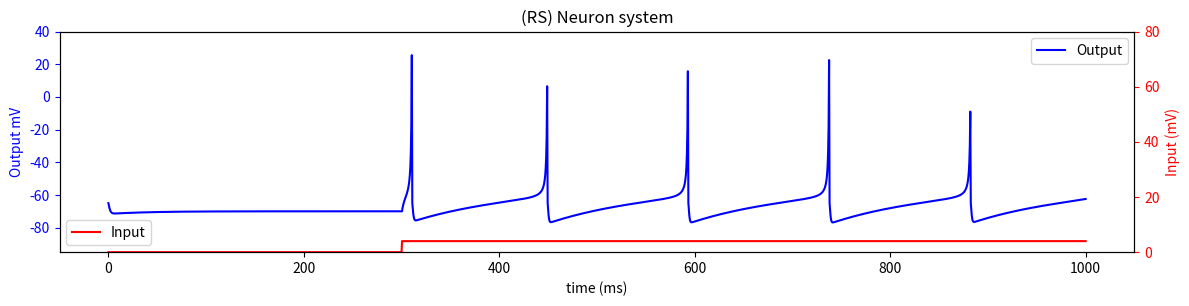
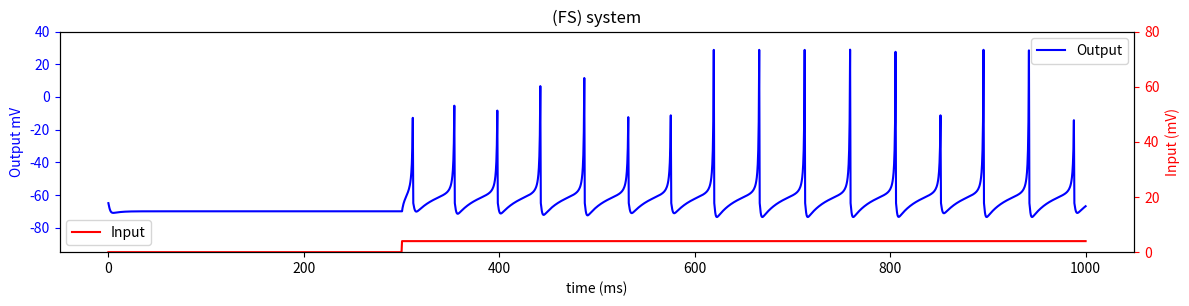
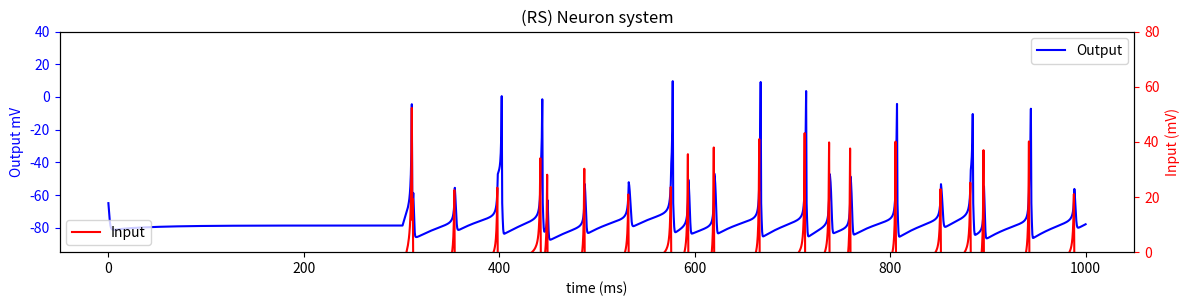
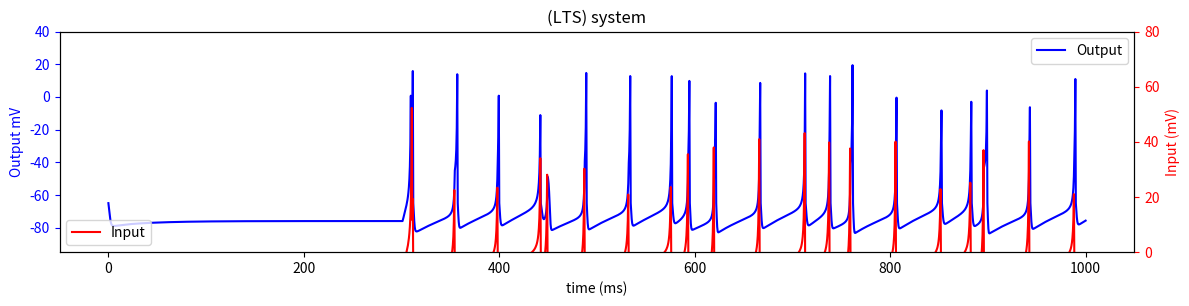
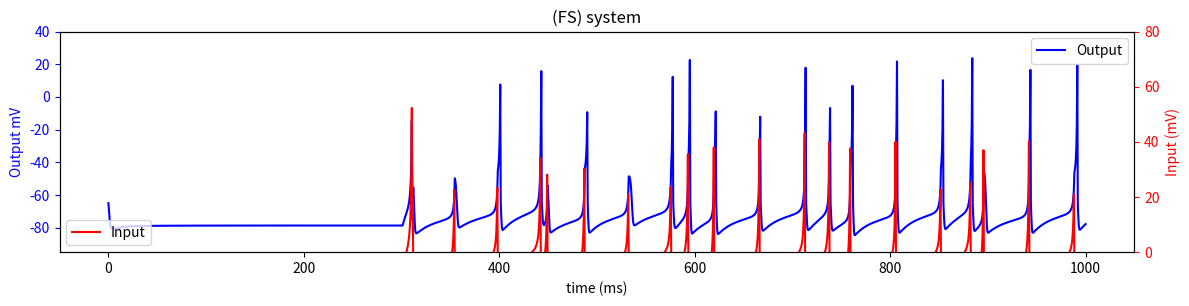

Recreate these plots in Python, in order.
'''
Single Neuron 
Izhikevich model
regular spike (RS)
'''
#LIBRARY
# vector manipulation
import numpy as np
import sys

# plotting tools
import matplotlib.pyplot as plt
import seaborn as sns

# Input step-function
h = 0.5
input_onset=300
input_amp=4


time=np.arange(0,1000.1,h)

def Input(input_onset,input_amp):
    I=np.zeros(len(time))
    
    for k in range (0,len(time)):
        if time[k] >input_onset:
            I[k]=input_amp
    return I

# Numerical Solution to the Izhikevich model
def Discrete_Model(a,b,u,v,I):
    v= v + h *(0.04*v*v+5*v+140-u+I) 
    u = u + h *(a*(b*v-u))
    return u,v

def Izhikevich(a,b,c,d,title='temp',I=[]):
    v=-65*np.ones((len(time)))
    u=0*np.ones((len(time)))
    u[0]=b*v[0]
    
    spiketime=[]
    fired=[]
    if len(I) != len(time):
        I=Input(input_onset,input_amp)
    #EULER METHOD
    for k in range (0,len(time)-1):
        u[k+1],v[k+1]=Discrete_Model(a,b,u[k],v[k],I[k])
        
        if v[k+1]>30:
            v[k+1]=c
            u[k+1]=u[k+1]+d
    plot_input_output(time,v,I,a,b,c,d,title)
    return v
    
def plot_input_output(time,v,I,a,b,c,d,title):
    
    if title == 'temp':
        title = 'Parameters a %s b: %s c:  %s d:  %s' %(a,b,c,d)
    
    # PLOTTING
    fig, ax1 = plt.subplots(figsize=(12,3))
    ax1.plot(time, v, 'b-', label = 'Output')
    ax1.set_xlabel('time (ms)')
    # Make the y-axis label, ticks and tick labels match the line color.
    # Plotting out put 
    ax1.set_ylabel('Output mV', color='b')
    ax1.tick_params('y', colors='b')
    ax1.set_ylim(-95,40)
    ax2 = ax1.twinx()
    # Plotting input on a different axis
    ax2.plot(time, I, 'r', label = 'Input')
    ax2.set_ylim(0,input_amp*20)
    ax2.set_ylabel('Input (mV)', color='r')
    ax2.tick_params('y', colors='r')
    
    fig.tight_layout()
    ax1.legend(loc=1)
    ax2.legend(loc=3)
    ax1.set_title(title)
    plt.show()

#Regular Spiking (RS) excitatory neuron
rs = (0.02,0.2,-65,8, "(RS) Neuron system")

#Low-threshold (LTS) inhibitory neuron
lts = (0.02,0.25,-65,2, "(LTS) system")

#fast spiking (FS) inhibitory neuron
fs = (0.1,0.2,-65,2, "(FS) system")

def activation(signal,signal2 = [0]):
    if signal2[0] == 0:
        signal2 = signal
    for i,j in enumerate(signal):
        signal[i] = (signal[i] + signal2[i])/2
    new_sig = [60 + x for x in signal]
    return new_sig
    


new_feed = activation(Izhikevich(*rs), Izhikevich(*fs))
Izhikevich(*rs,new_feed)
Izhikevich(*lts,new_feed)
Izhikevich(*fs,new_feed)

